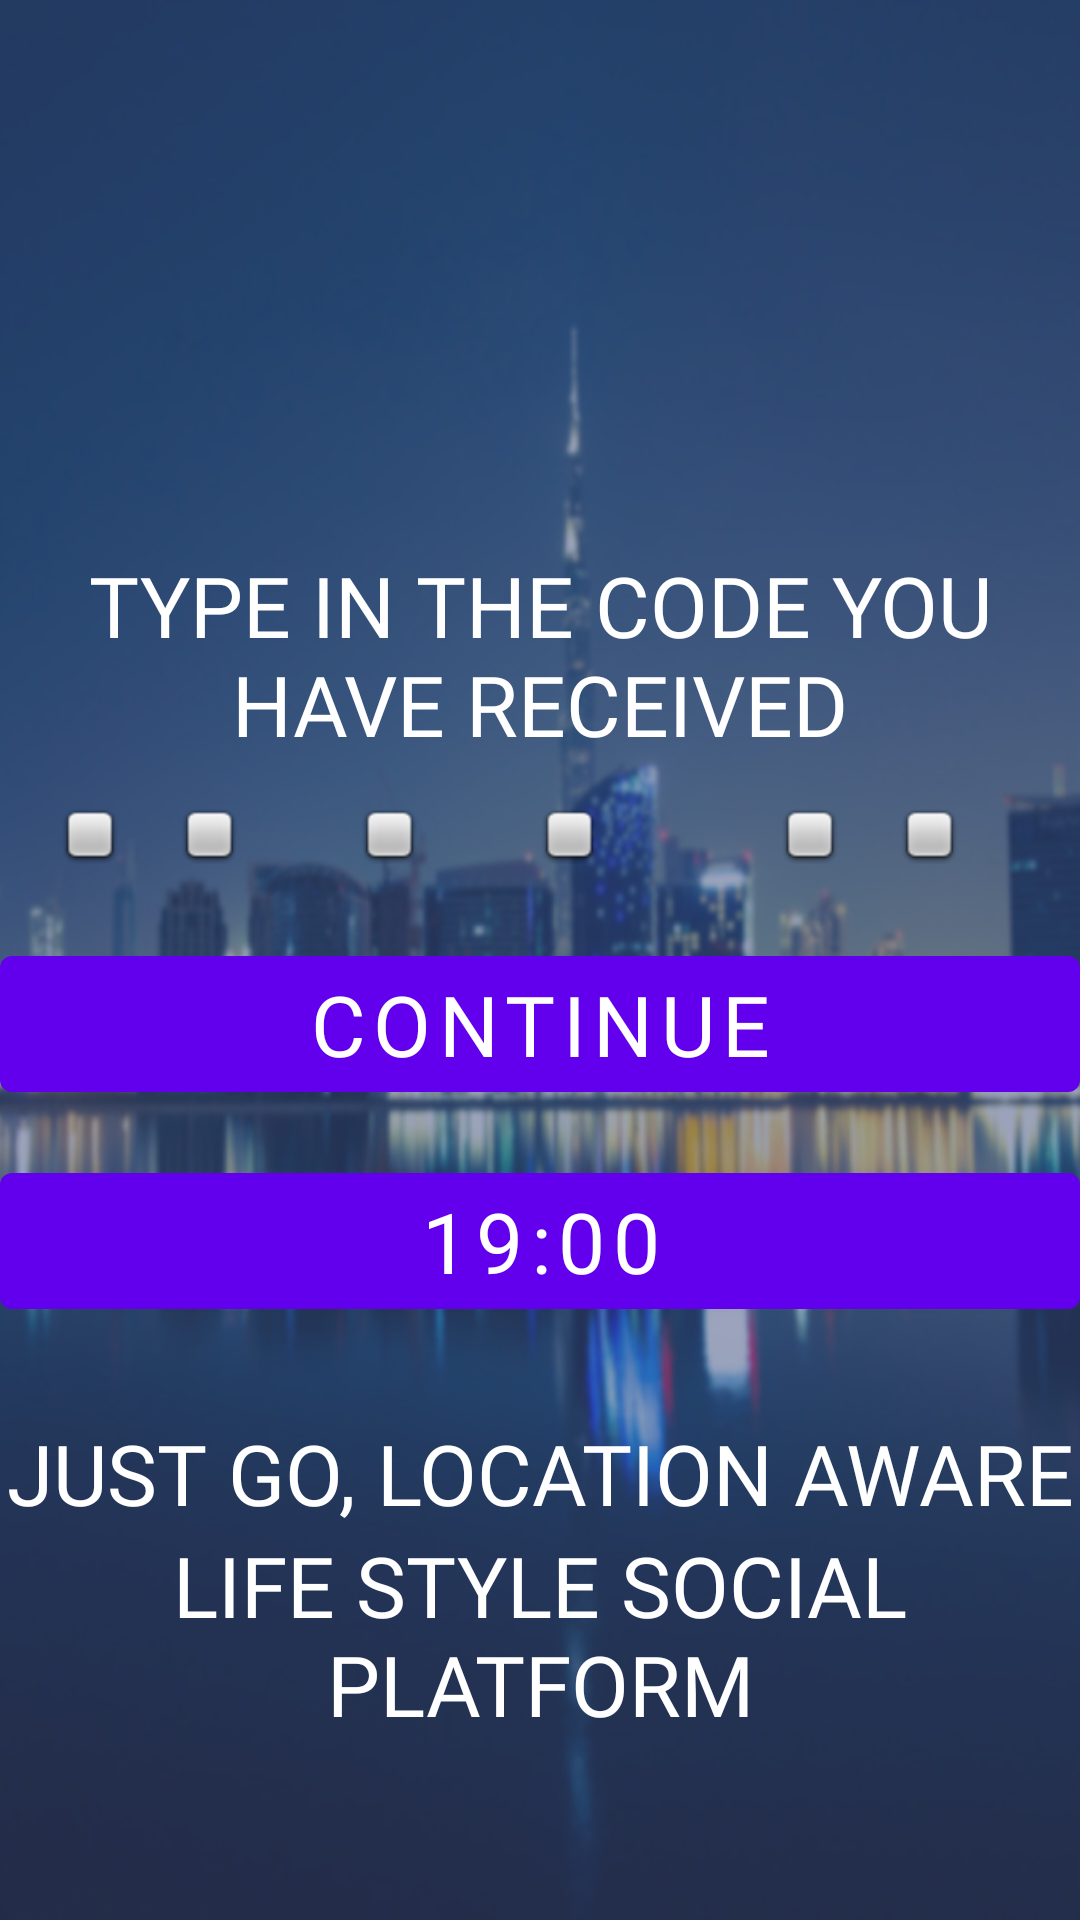

Layout XML and referenced resources for this Android screen:
<!-- AndroidManifest.xml: fallback theme Theme.MaterialComponents.DayNight.NoActionBar -->
<!-- res/layout/code_verify.xml -->
<?xml version="1.0" encoding="utf-8"?>
<RelativeLayout xmlns:android="http://schemas.android.com/apk/res/android"
    xmlns:app="http://schemas.android.com/apk/res-auto"
    xmlns:tools="http://schemas.android.com/tools"
    android:id="@+id/splashScr"
    android:layout_width="match_parent"
    android:background="@drawable/background"
    android:layout_height="match_parent">

    <TextView
        android:id="@+id/CODE"
        android:layout_width="wrap_content"
        android:layout_height="wrap_content"
        android:layout_above="@+id/tableView"
        android:layout_centerHorizontal="true"
        android:layout_marginBottom="15dp"
        android:fontFamily="@font/rp_condensed_pro"
        android:gravity="center"
        android:text="@string/code"
        android:textColor="#ffffff"
        android:textSize="28sp"
        />

    <TableLayout
        android:id="@+id/tableView"
        android:layout_width="wrap_content"
        android:layout_height="wrap_content"
        android:layout_alignParentBottom="true"
        android:layout_centerHorizontal="true">

        <TableRow
            android:layout_width="wrap_content"
            android:layout_height="wrap_content">

            <LinearLayout
                android:id="@+id/codeWrapper"
                android:layout_width="wrap_content"
                android:layout_height="wrap_content"
                android:layout_marginBottom="15dp"
                android:orientation="horizontal">

                <FrameLayout xmlns:android="http://schemas.android.com/apk/res/android"
                    android:layout_width="fill_parent"
                    android:layout_height="fill_parent"
                    android:layout_weight="1">

                    <TextView
                        android:id="@+id/text_1"
                        android:layout_width="wrap_content"
                        android:layout_height="wrap_content"
                        android:layout_gravity="center"
                        android:textAppearance="?android:attr/textAppearanceLarge" />

                    <ImageView
                        android:id="@+id/box_1"
                        android:layout_width="match_parent"
                        android:layout_height="wrap_content"
                        app:srcCompat="@android:drawable/checkbox_off_background" />

                </FrameLayout>

                <FrameLayout xmlns:android="http://schemas.android.com/apk/res/android"
                    android:layout_width="fill_parent"
                    android:layout_height="fill_parent"
                    android:layout_weight="1">

                    <TextView
                        android:id="@+id/text_2"
                        android:layout_width="wrap_content"
                        android:layout_height="wrap_content"
                        android:layout_gravity="center"
                        android:textAppearance="?android:attr/textAppearanceLarge" />

                    <ImageView
                        android:id="@+id/box_2"
                        android:layout_width="wrap_content"
                        android:layout_height="wrap_content"
                        app:srcCompat="@android:drawable/checkbox_off_background" />

                </FrameLayout>

                <FrameLayout xmlns:android="http://schemas.android.com/apk/res/android"
                    android:layout_width="fill_parent"
                    android:layout_height="fill_parent"
                    android:layout_weight="1">

                    <TextView
                        android:id="@+id/text_3"
                        android:layout_width="wrap_content"
                        android:layout_height="wrap_content"
                        android:layout_gravity="center"
                        android:textAppearance="?android:attr/textAppearanceLarge" />

                    <ImageView
                        android:id="@+id/box_3"
                        android:layout_width="wrap_content"
                        android:layout_height="wrap_content"
                        app:srcCompat="@android:drawable/checkbox_off_background" />

                </FrameLayout>

                <FrameLayout xmlns:android="http://schemas.android.com/apk/res/android"
                    android:layout_width="fill_parent"
                    android:layout_height="fill_parent"
                    android:layout_weight="1">

                    <TextView
                        android:id="@+id/text_4"
                        android:layout_width="wrap_content"
                        android:layout_height="wrap_content"
                        android:layout_gravity="center"
                        android:textAppearance="?android:attr/textAppearanceLarge" />

                    <ImageView
                        android:id="@+id/box_4"
                        android:layout_width="wrap_content"
                        android:layout_height="wrap_content"
                        app:srcCompat="@android:drawable/checkbox_off_background" />

                </FrameLayout>

                <FrameLayout xmlns:android="http://schemas.android.com/apk/res/android"
                    android:layout_width="fill_parent"
                    android:layout_height="fill_parent"
                    android:layout_weight="1">

                    <TextView
                        android:id="@+id/text_5"
                        android:layout_width="wrap_content"
                        android:layout_height="wrap_content"
                        android:layout_gravity="center"
                        android:textAppearance="?android:attr/textAppearanceLarge" />

                    <ImageView
                        android:id="@+id/box_5"
                        android:layout_width="match_parent"
                        android:layout_height="wrap_content"
                        app:srcCompat="@android:drawable/checkbox_off_background" />

                </FrameLayout>

                <FrameLayout xmlns:android="http://schemas.android.com/apk/res/android"
                    android:layout_width="fill_parent"
                    android:layout_height="fill_parent"
                    android:layout_weight="1">

                    <TextView
                        android:id="@+id/text_6"
                        android:layout_width="wrap_content"
                        android:layout_height="wrap_content"
                        android:layout_gravity="center"
                        android:textAppearance="?android:attr/textAppearanceLarge" />

                    <ImageView
                        android:id="@+id/box_6"
                        android:layout_width="wrap_content"
                        android:layout_height="wrap_content"
                        app:srcCompat="@android:drawable/checkbox_off_background" />

                </FrameLayout>

            </LinearLayout>

        </TableRow>

        <TableRow
            android:layout_width="wrap_content"
            android:layout_height="wrap_content">

            <Button
                android:id="@+id/btnContinue"
                android:layout_width="wrap_content"
                android:layout_height="wrap_content"
                android:layout_above="@+id/btnTime"
                android:layout_centerHorizontal="true"
                android:layout_marginBottom="15dp"
                android:fontFamily="@font/rp_condensed_pro"
                android:text="@string/goOn"
                android:textSize="28sp" />

        </TableRow>

        <TableRow
            android:layout_width="wrap_content"
            android:layout_height="wrap_content">

        <Button
            android:id="@+id/btnTime"
            android:layout_width="wrap_content"
            android:layout_height="wrap_content"
            android:layout_marginBottom="30dp"
            android:fontFamily="@font/rp_condensed_pro"
            android:text="@string/time"
            android:textSize="28sp" />

        </TableRow>

        <TableRow
            android:layout_width="wrap_content"
            android:layout_height="wrap_content">

            <TextView
                android:id="@+id/textView01"
                android:layout_width="wrap_content"
                android:layout_height="wrap_content"
                android:fontFamily="@font/rp_condensed_pro"
                android:text="@string/splash_text_ln1"
                android:textColor="#ffffff"
                android:textSize="28sp"
                android:gravity="center"/>
        </TableRow>

        <TableRow
            android:layout_width="wrap_content"
            android:layout_height="wrap_content">

            <TextView
                android:id="@+id/textView02"
                android:layout_width="wrap_content"
                android:layout_height="wrap_content"
                android:layout_marginBottom="60dp"
                android:fontFamily="@font/rp_condensed_pro"
                android:gravity="center"
                android:text="@string/splash_text_ln2"
                android:textColor="#ffffff"
                android:textSize="28sp" />

        </TableRow>
    </TableLayout>




</RelativeLayout>
<!-- resources referenced by this layout -->
<resources>
  <!-- drawable background: png bitmap (drawable, 262514 bytes) -->
  <string name="code">TYPE IN THE CODE YOU HAVE RECEIVED</string>
  <string name="goOn">Continue</string>
  <string name="splash_text_ln1">JUST GO, LOCATION AWARE</string>
  <string name="splash_text_ln2">LIFE STYLE SOCIAL PLATFORM</string>
  <string name="time">19:00</string>
</resources>
